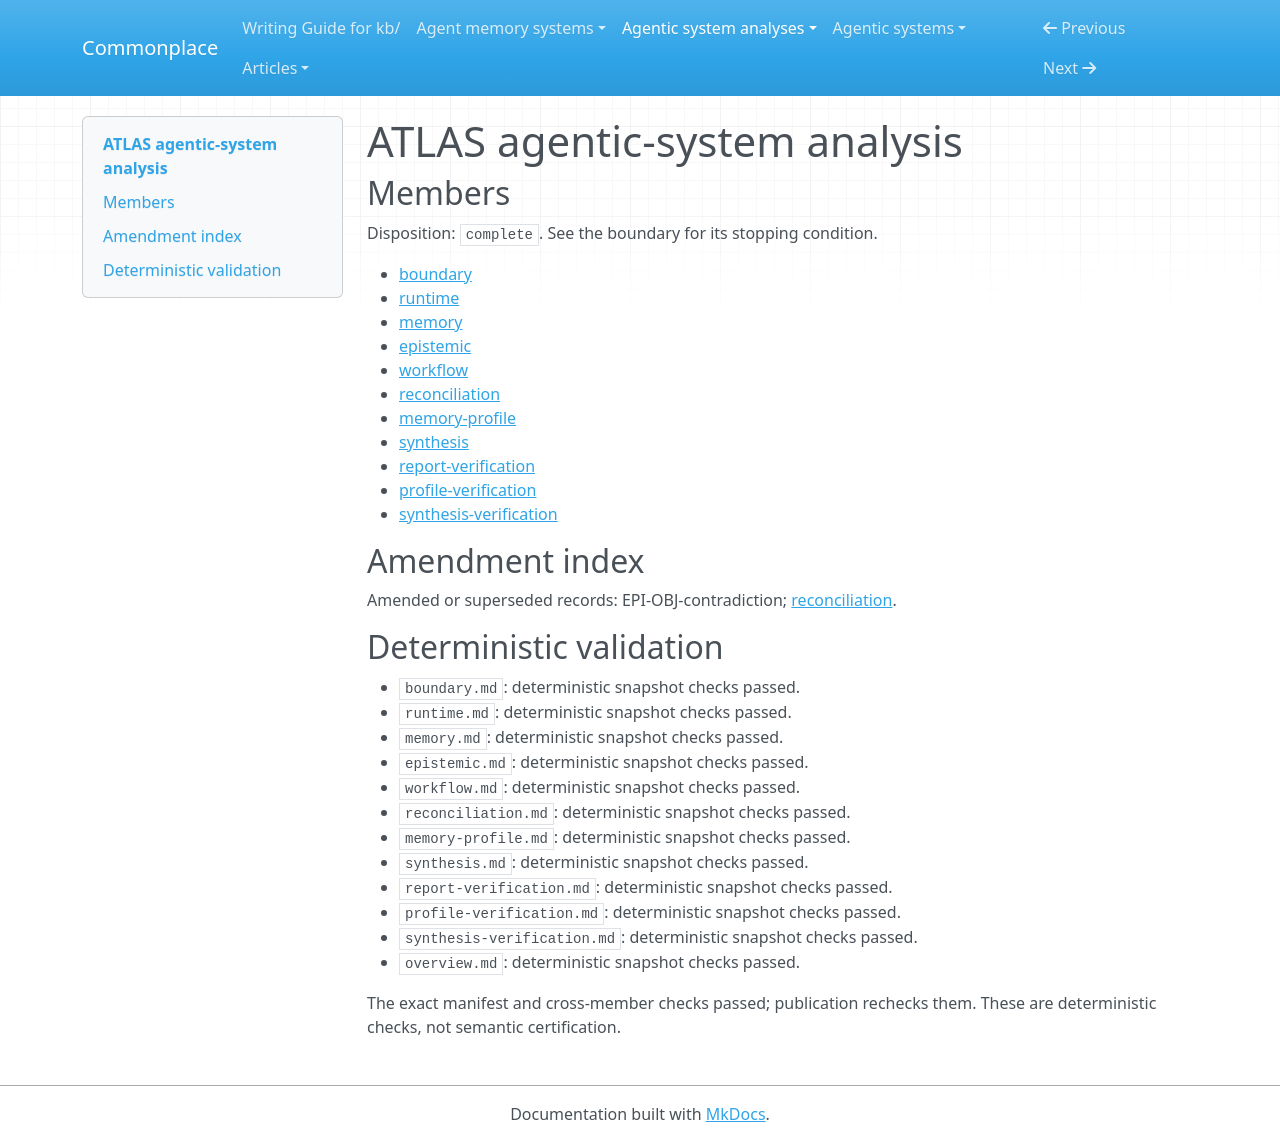

repository: zby/commonplace · page: agentic-system-analyses/retained/cargofy--atlas/overview/index.html · generator: mkdocs

---
type: agentic-system-analyses/types/agentic-system-analysis-overview.md
description: ATLAS combines indexed logistics records with model-maintained Markdown
  and a chat tool loop; automatic retention and read-back are wired, but semantic
  acceptance and improved capacity are unestablished.
run-id: AAS-2026-10-12-atlas-b28ea1ea613f-01
result-disposition: complete
target-class: memory/knowledge/context-engineering system
boundary-kind: whole-system
reviewed-boundary: 65b91b4fd5d703e8a82ad8fa2a9b8d2f38754988
analysis-cutoff: '2026-10-12'
evidence-tier: code-grounded
system: ATLAS
run-date: '2026-10-12'
inputs-commit: 3ba7f91dac4bc68f4dee73c9aefabe167271ec4a
---

# ATLAS agentic-system analysis

## Members

Disposition: `complete`. See the boundary for its stopping condition.

- [boundary](./boundary.md)
- [runtime](./runtime.md)
- [memory](./memory.md)
- [epistemic](./epistemic.md)
- [workflow](./workflow.md)
- [reconciliation](./reconciliation.md)
- [memory-profile](./memory-profile.md)
- [synthesis](./synthesis.md)
- [report-verification](./report-verification.md)
- [profile-verification](./profile-verification.md)
- [synthesis-verification](./synthesis-verification.md)

## Amendment index

Amended or superseded records: EPI-OBJ-contradiction; [reconciliation](reconciliation.md).

## Deterministic validation

- `boundary.md`: deterministic snapshot checks passed.
- `runtime.md`: deterministic snapshot checks passed.
- `memory.md`: deterministic snapshot checks passed.
- `epistemic.md`: deterministic snapshot checks passed.
- `workflow.md`: deterministic snapshot checks passed.
- `reconciliation.md`: deterministic snapshot checks passed.
- `memory-profile.md`: deterministic snapshot checks passed.
- `synthesis.md`: deterministic snapshot checks passed.
- `report-verification.md`: deterministic snapshot checks passed.
- `profile-verification.md`: deterministic snapshot checks passed.
- `synthesis-verification.md`: deterministic snapshot checks passed.
- `overview.md`: deterministic snapshot checks passed.

The exact manifest and cross-member checks passed; publication rechecks them. These are deterministic checks, not semantic certification.
